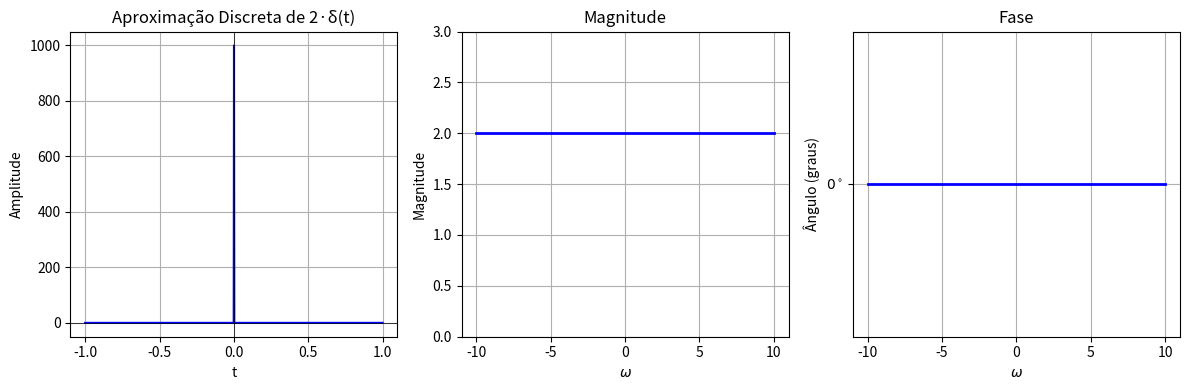

Python code for this plot:
import numpy as np
import matplotlib.pyplot as plt

t = np.linspace(-1, 1, 1000)

delta = np.zeros_like(t)

index_zero = len(t) // 2

delta[index_zero] = 2 / (t[1] - t[0])

plt.figure(figsize=(12, 4))
plt.subplot(1, 3, 1)
plt.plot(t, delta, label='2·δ(t)', color='blue')
plt.title("Aproximação Discreta de 2·δ(t)")
plt.xlabel("t")
plt.ylabel("Amplitude")
plt.grid(True)
plt.axhline(0, color='black', linewidth=0.5)
plt.axvline(0, color='black', linewidth=0.5)

omega = np.linspace(-10, 10, 1000)

F_omega = 2 * np.ones_like(omega)

magnitude = np.abs(F_omega)
phase = np.angle(F_omega)


plt.subplot(1, 3, 2)
plt.plot(omega, magnitude, 'b', linewidth=2)
plt.title(r'Magnitude')
plt.xlabel(r'$\omega$')
plt.ylabel('Magnitude')
plt.ylim(0, 3)
plt.grid(True)

plt.subplot(1, 3, 3)
plt.plot(omega, np.degrees(phase), 'b', linewidth=2)
plt.title(r'Fase')
plt.xlabel(r'$\omega$')
plt.ylabel('Ângulo (graus)')
plt.yticks([0], [r'$0^\circ$'])
plt.grid(True)

plt.tight_layout()
plt.show()
